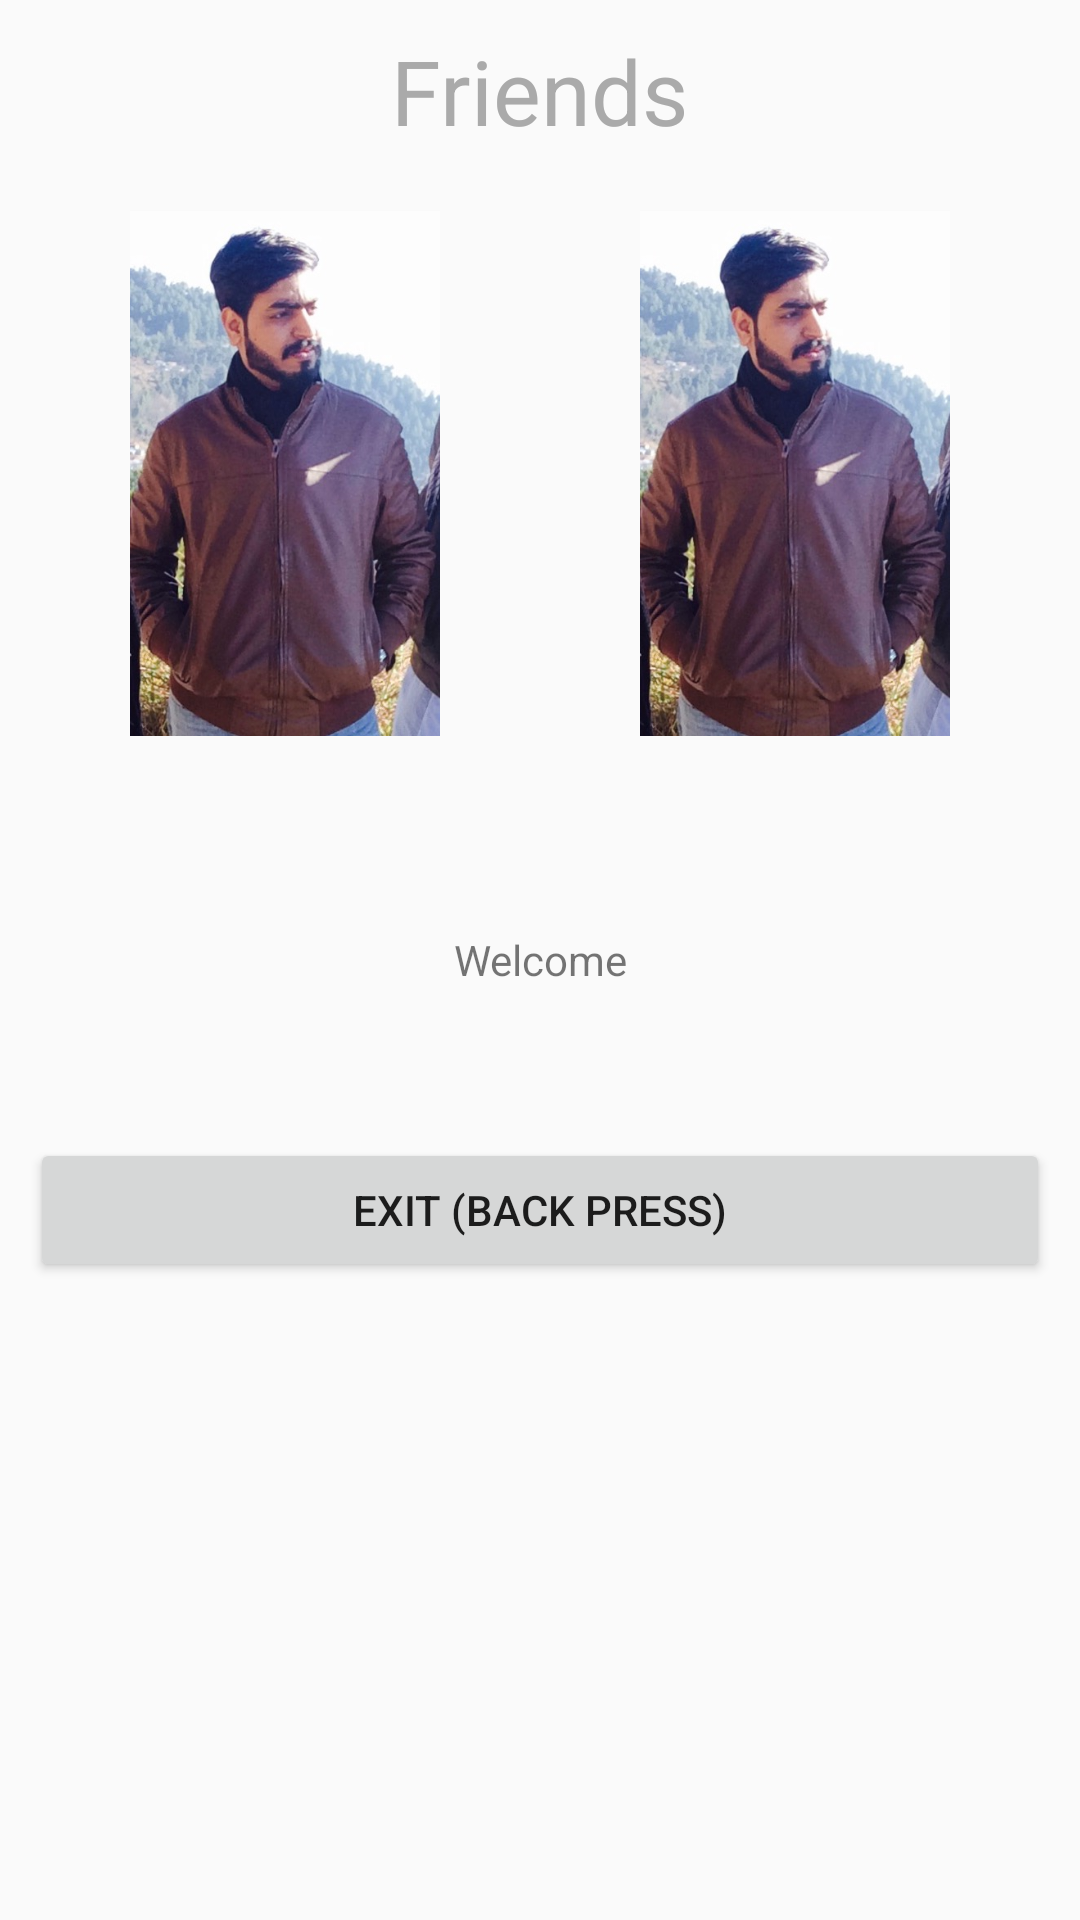

Produce the Android XML layout that renders to this screen, including the resource entries it uses.
<!-- AndroidManifest.xml: application theme AppMaterialTheme -->
<!-- res/layout/activity_shared_element.xml -->
<?xml version="1.0" encoding="utf-8"?>
<RelativeLayout xmlns:android="http://schemas.android.com/apk/res/android"
    android:id="@+id/click_reveal"
    android:layout_width="match_parent"
    android:layout_height="match_parent"
    android:gravity="center_horizontal"
    android:padding="10dp">

    <TextView
        android:id="@+id/textDesc"
        android:layout_width="match_parent"
        android:layout_height="match_parent"
        android:background="#f0ce11"
        android:gravity="center"
        android:padding="20dp"
        android:visibility="invisible" />

    <TextView
        android:id="@+id/activity_title"
        android:layout_width="wrap_content"
        android:layout_height="wrap_content"
        android:layout_alignParentTop="true"
        android:layout_centerHorizontal="true"
        android:text="@string/title"
        android:textColor="@android:color/darker_gray"
        android:textSize="30sp" />

    <LinearLayout
        android:id="@+id/linearlayout"
        android:layout_width="wrap_content"
        android:layout_height="wrap_content"
        android:layout_alignParentStart="true"
        android:layout_below="@id/activity_title"
        android:layout_marginTop="20dp"
        android:orientation="horizontal">

        <ImageView
            android:id="@+id/logo_reveal"
            android:layout_width="200dp"
            android:layout_height="175dp"
            android:layout_weight="1"
            android:src="@drawable/adil" />

        <ImageView
            android:layout_width="200dp"
            android:layout_height="175dp"
            android:layout_weight="1"
            android:src="@drawable/adil" />

    </LinearLayout>

    <TextView
        android:id="@+id/tv"
        android:layout_width="wrap_content"
        android:layout_height="wrap_content"
        android:layout_centerHorizontal="true"
        android:layout_centerVertical="true"
        android:gravity="center"
        android:text="@string/detail" />


    <Button
        android:id="@+id/button_exit"
        android:layout_width="match_parent"
        android:layout_height="wrap_content"
        android:layout_below="@id/tv"
        android:layout_marginTop="50dp"
        android:text="@string/exit_button" />

</RelativeLayout>
<!-- resources referenced by this layout -->
<resources>
  <!-- drawable adil: jpg bitmap (drawable, 58971 bytes) -->
  <string name="detail">Welcome</string>
  <string name="exit_button">Exit (Back Press)</string>
  <string name="title">Friends</string>
  <style name="AppMaterialTheme" parent="SuperMaterialTheme">
          
  
      </style>
  <style name="SuperMaterialTheme" parent="Theme.AppCompat.Light.NoActionBar">
  
          
          <item name="colorPrimary">@color/colorPrimary</item>
          <item name="colorPrimaryDark">@color/colorPrimaryDark</item>
          <item name="colorAccent">@color/colorAccent</item>
  
          <item name="colorControlHighlight">#edea0d</item>
          
          <item name="colorControlActivated">#0cf427</item>
  
          <item name="windowActionModeOverlay">true</item>
          <item name="actionModeStyle">@style/MyActionMode</item>
      </style>
  <color name="colorPrimary">#3F51B5</color>
  <color name="colorPrimaryDark">#303F9F</color>
  <color name="colorAccent">#FF4081</color>
  <style name="MyActionMode" parent="@style/Widget.AppCompat.ActionMode">
          <item name="background">@color/contextual_background</item>
          <item name="titleTextStyle">@style/MyTextStyle</item>
      </style>
  <color name="contextual_background">#5ce2be</color>
  <style name="MyTextStyle" parent="@style/TextAppearance.AppCompat.Widget.ActionBar.Title">
          <item name="android:textColor">@color/contextualText</item>
      </style>
  <color name="contextualText">#e18383</color>
</resources>
